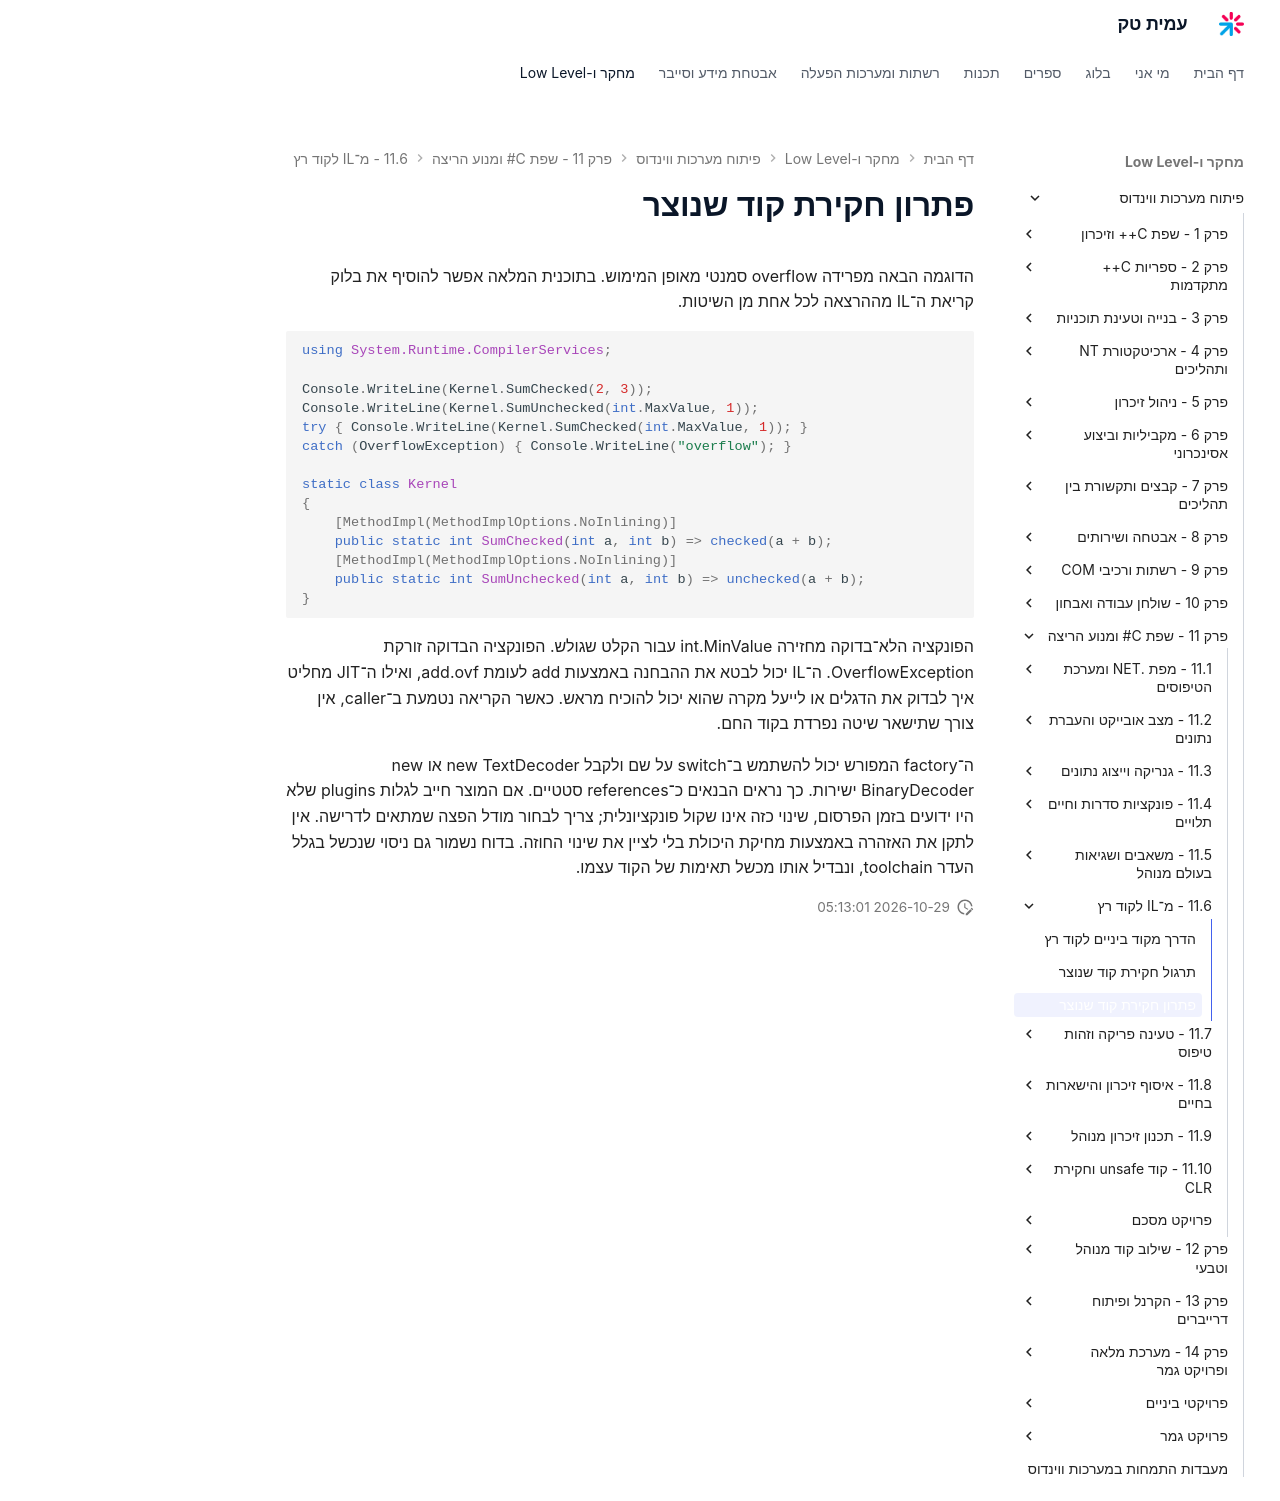

repository: AmitPinchasi/amittech · page: פיתוח-מערכות-ווינדוס/11 - שפת C# ומנוע הריצה/11.6 - מ־IL לקוד רץ/11.6 - מ־IL לקוד רץ - פתרון/index.html · generator: mkdocs

# פתרון חקירת קוד שנוצר

הדוגמה הבאה מפרידה overflow סמנטי מאופן המימוש. בתוכנית המלאה אפשר להוסיף את בלוק קריאת ה־IL מההרצאה לכל אחת מן השיטות.

```csharp
using System.Runtime.CompilerServices;

Console.WriteLine(Kernel.SumChecked(2, 3));
Console.WriteLine(Kernel.SumUnchecked(int.MaxValue, 1));
try { Console.WriteLine(Kernel.SumChecked(int.MaxValue, 1)); }
catch (OverflowException) { Console.WriteLine("overflow"); }

static class Kernel
{
    [MethodImpl(MethodImplOptions.NoInlining)]
    public static int SumChecked(int a, int b) => checked(a + b);
    [MethodImpl(MethodImplOptions.NoInlining)]
    public static int SumUnchecked(int a, int b) => unchecked(a + b);
}
```

הפונקציה הלא־בדוקה מחזירה int.MinValue עבור הקלט שגולש. הפונקציה הבדוקה זורקת OverflowException. ה־IL יכול לבטא את ההבחנה באמצעות add לעומת add.ovf, ואילו ה־JIT מחליט איך לבדוק את הדגלים או לייעל מקרה שהוא יכול להוכיח מראש. כאשר הקריאה נטמעת ב־caller, אין צורך שתישאר שיטה נפרדת בקוד החם.

ה־factory המפורש יכול להשתמש ב־switch על שם ולקבל new TextDecoder או new BinaryDecoder ישירות. כך נראים הבנאים כ־references סטטיים. אם המוצר חייב לגלות plugins שלא היו ידועים בזמן הפרסום, שינוי כזה אינו שקול פונקציונלית; צריך לבחור מודל הפצה שמתאים לדרישה. אין לתקן את האזהרה באמצעות מחיקת היכולת בלי לציין את שינוי החוזה. בדוח נשמור גם ניסוי שנכשל בגלל העדר toolchain, ונבדיל אותו מכשל תאימות של הקוד עצמו.
